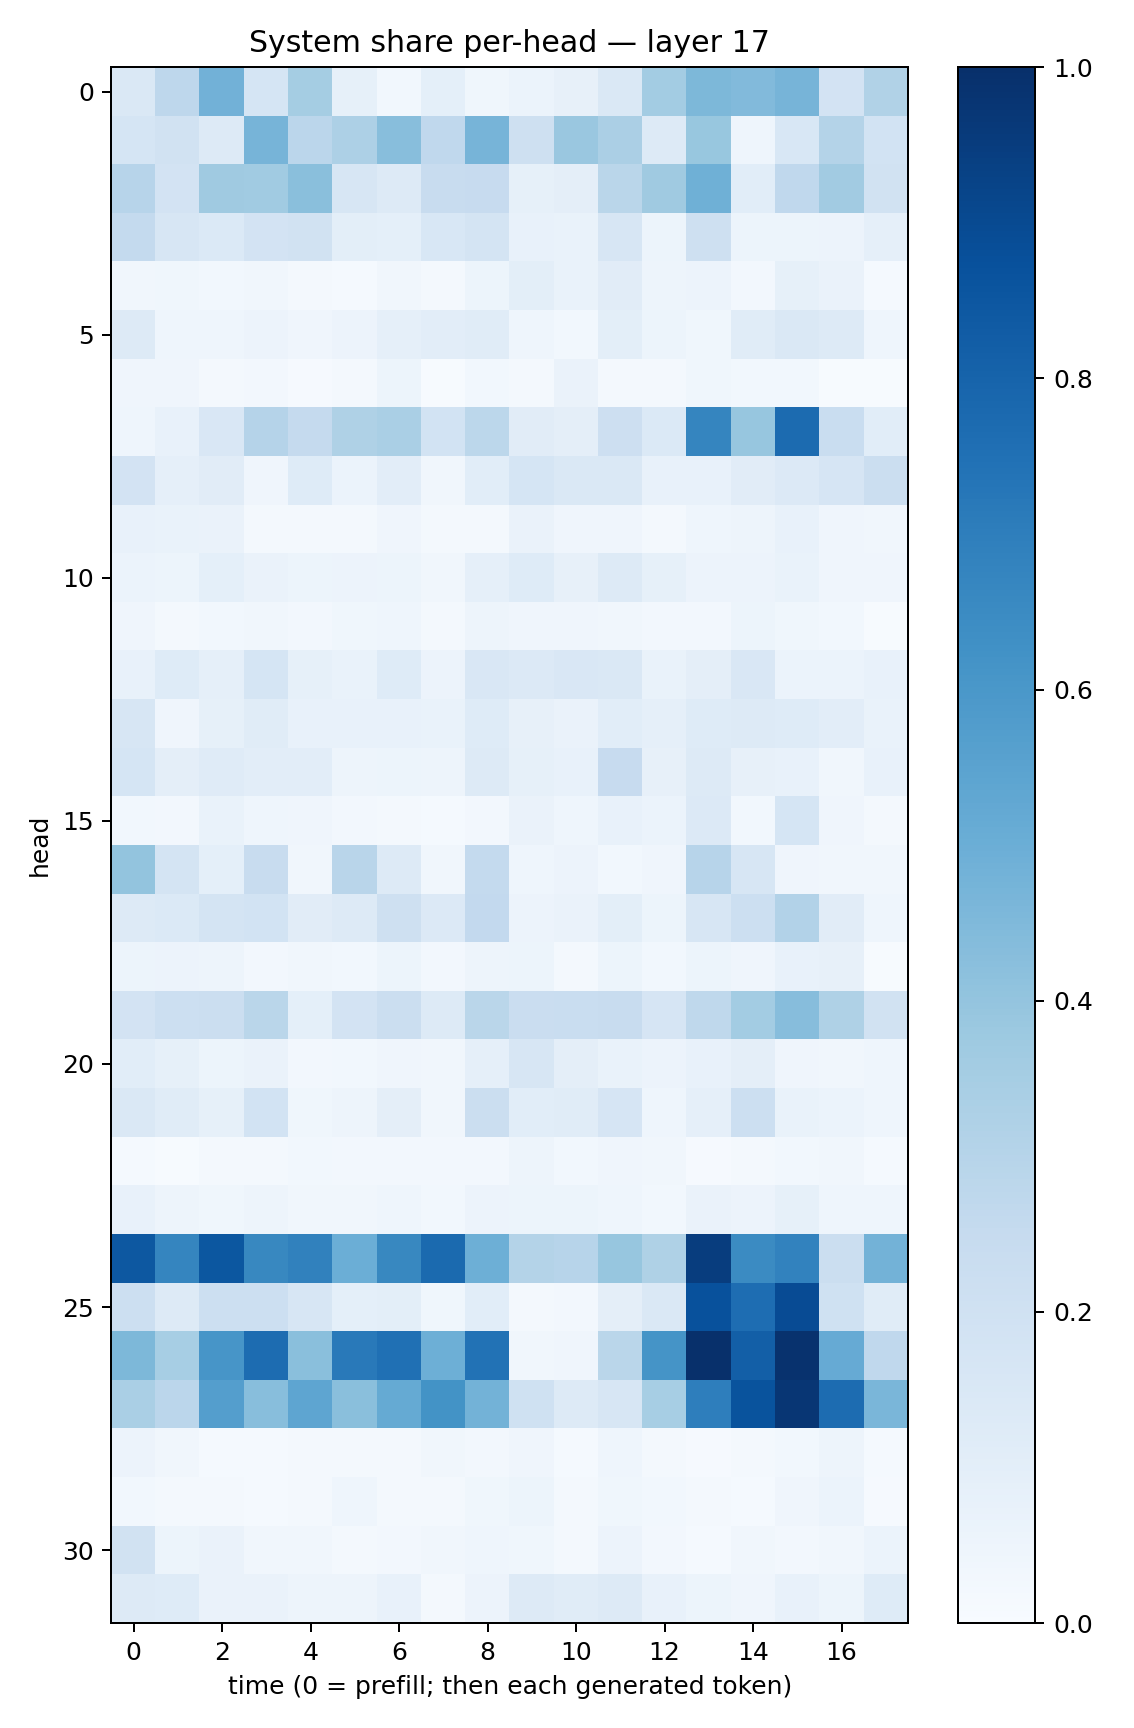

Source data for this figure (header and first rows):
0.14351283, 0.27706265, 0.4832862, 0.16797072, 0.35379952, 0.08522647, 0.029417679, 0.09013006, 0.036373463, 0.059308086, 0.08157291, 0.14263576, 0.35673636, 0.4544821, 0.44205528, 0.47145492, 0.18336102, 0.31367654
0.1708, 0.1924, 0.1323, 0.4691, 0.2832, 0.3254, 0.4295, 0.2657, 0.4697, 0.2109, 0.3838, 0.3333, 0.1286, 0.3904, 0.04445, 0.1524, 0.3072, 0.1856
0.2954, 0.1826, 0.3693, 0.3638, 0.4237, 0.163, 0.1279, 0.2406, 0.2434, 0.08237, 0.09672, 0.2852, 0.3702, 0.4885, 0.1061, 0.2663, 0.3596, 0.1943
0.2557, 0.1627, 0.1378, 0.1815, 0.1911, 0.09984, 0.09082, 0.1539, 0.1793, 0.07218, 0.06652, 0.1563, 0.0534, 0.209, 0.05217, 0.05377, 0.05744, 0.0869
0.03272, 0.03777, 0.02854, 0.03398, 0.02125, 0.01518, 0.03355, 0.02083, 0.0544, 0.09844, 0.06675, 0.1119, 0.0484, 0.05593, 0.02512, 0.08507, 0.06277, 0.01344
0.1262, 0.04361, 0.0435, 0.0566, 0.04035, 0.05522, 0.08842, 0.104, 0.117, 0.04416, 0.031, 0.09772, 0.05443, 0.03614, 0.1144, 0.1475, 0.1316, 0.04687
0.04105, 0.03923, 0.01797, 0.02494, 0.01042, 0.0213, 0.05347, 0.006156, 0.02857, 0.02275, 0.06586, 0.0191, 0.01755, 0.03822, 0.03031, 0.02866, 0.00764, 0.004098
0.04532, 0.07071, 0.1491, 0.304, 0.2529, 0.3235, 0.3362, 0.1865, 0.2799, 0.112, 0.09682, 0.2119, 0.1384, 0.6692, 0.3921, 0.7726, 0.2343, 0.1069
0.1813, 0.08934, 0.112, 0.04003, 0.1217, 0.06168, 0.1022, 0.03312, 0.1059, 0.1687, 0.1412, 0.143, 0.07082, 0.07773, 0.1113, 0.1362, 0.1647, 0.2225
0.0709, 0.06778, 0.06308, 0.01883, 0.01994, 0.01894, 0.03938, 0.01977, 0.01569, 0.0639, 0.04222, 0.0408, 0.01853, 0.04512, 0.04919, 0.07335, 0.04102, 0.03314
0.05871, 0.05209, 0.09257, 0.06415, 0.05291, 0.05583, 0.05244, 0.0322, 0.08863, 0.1214, 0.07886, 0.1319, 0.08336, 0.05847, 0.05474, 0.06815, 0.04138, 0.04069
0.04029, 0.02009, 0.03066, 0.0315, 0.02665, 0.03721, 0.04315, 0.02274, 0.04714, 0.04289, 0.04284, 0.03428, 0.02481, 0.02504, 0.05112, 0.03717, 0.02999, 0.005181
0.07609, 0.1218, 0.08762, 0.1703, 0.08303, 0.06737, 0.1218, 0.05745, 0.1521, 0.1341, 0.1505, 0.1426, 0.06702, 0.09555, 0.1501, 0.05993, 0.0596, 0.07723
0.1602, 0.03921, 0.08314, 0.1165, 0.07267, 0.07138, 0.07674, 0.06833, 0.1247, 0.07842, 0.06346, 0.1078, 0.08712, 0.1224, 0.1322, 0.1214, 0.104, 0.0689
0.1711, 0.0954, 0.1197, 0.1024, 0.1017, 0.0504, 0.05258, 0.04972, 0.1276, 0.08222, 0.0751, 0.2445, 0.08182, 0.1318, 0.08115, 0.07218, 0.03286, 0.07741
0.03073, 0.02368, 0.06938, 0.04478, 0.04061, 0.02468, 0.02065, 0.01335, 0.02474, 0.06561, 0.04653, 0.07736, 0.06113, 0.134, 0.02923, 0.1683, 0.04268, 0.02058
0.3992, 0.1744, 0.09273, 0.2363, 0.03352, 0.2924, 0.1262, 0.0322, 0.2577, 0.04507, 0.05771, 0.0308, 0.03953, 0.2935, 0.1588, 0.04264, 0.03375, 0.03445
0.1291, 0.1395, 0.1748, 0.1844, 0.1096, 0.1255, 0.2104, 0.1357, 0.2589, 0.05611, 0.0627, 0.1002, 0.05149, 0.1633, 0.2162, 0.3124, 0.1106, 0.04571
0.05346, 0.0583, 0.04902, 0.02439, 0.03456, 0.0288, 0.05187, 0.0273, 0.04814, 0.05216, 0.0215, 0.05089, 0.0295, 0.05231, 0.04033, 0.07698, 0.08097, 0.004406
0.1836, 0.215, 0.2214, 0.2861, 0.09121, 0.1833, 0.224, 0.1271, 0.2867, 0.2284, 0.2313, 0.2356, 0.167, 0.273, 0.3567, 0.4303, 0.3225, 0.1893
0.1086, 0.08216, 0.05132, 0.06287, 0.0247, 0.03118, 0.04122, 0.03326, 0.08897, 0.161, 0.09708, 0.06872, 0.05576, 0.07329, 0.09403, 0.03938, 0.03271, 0.04384
0.1418, 0.1134, 0.08584, 0.187, 0.03839, 0.04999, 0.09542, 0.03422, 0.2255, 0.1068, 0.1141, 0.1645, 0.04319, 0.08737, 0.2165, 0.06903, 0.06165, 0.04514
0.01224, 0.007712, 0.01698, 0.01636, 0.02735, 0.02465, 0.02452, 0.02374, 0.02632, 0.04796, 0.0286, 0.03998, 0.03309, 0.01006, 0.02144, 0.02785, 0.03422, 0.01263
0.07388, 0.04719, 0.03554, 0.04891, 0.03254, 0.03168, 0.04667, 0.03003, 0.05579, 0.05336, 0.05466, 0.0443, 0.02794, 0.06467, 0.0573, 0.08442, 0.0445, 0.04312
0.8473, 0.6711, 0.8479, 0.661, 0.6851, 0.4991, 0.6637, 0.7758, 0.4923, 0.3058, 0.2958, 0.3933, 0.3205, 0.9482, 0.6507, 0.6805, 0.2263, 0.4804
0.2185, 0.1302, 0.2182, 0.2167, 0.1616, 0.09228, 0.1002, 0.03695, 0.1082, 0.01639, 0.025, 0.09552, 0.1439, 0.8713, 0.7645, 0.894, 0.2025, 0.1156
0.4563, 0.3464, 0.6065, 0.7665, 0.4256, 0.7176, 0.7536, 0.4947, 0.7443, 0.03313, 0.03945, 0.2877, 0.6159, 0.9971, 0.8188, 0.9886, 0.515, 0.2662
0.338, 0.2846, 0.57, 0.4276, 0.5366, 0.4242, 0.519, 0.6177, 0.4776, 0.1994, 0.1259, 0.1624, 0.3438, 0.6984, 0.8651, 0.9731, 0.7695, 0.4641
0.05682, 0.035, 0.01319, 0.01373, 0.01879, 0.02322, 0.01946, 0.03144, 0.02509, 0.042, 0.01385, 0.04505, 0.01575, 0.01086, 0.02058, 0.0282, 0.04989, 0.01459
0.03045, 0.01893, 0.01781, 0.01531, 0.01854, 0.04569, 0.02092, 0.01953, 0.03897, 0.05303, 0.02302, 0.03817, 0.02882, 0.01746, 0.01484, 0.04211, 0.06118, 0.01063
0.1942, 0.0546, 0.06624, 0.03224, 0.03379, 0.01583, 0.02728, 0.0317, 0.04604, 0.0361, 0.01777, 0.05745, 0.024, 0.01523, 0.03405, 0.02526, 0.03372, 0.06063
0.1305, 0.1224, 0.06612, 0.06415, 0.0495, 0.04791, 0.07259, 0.02105, 0.05664, 0.1293, 0.1163, 0.1269, 0.07671, 0.05146, 0.03945, 0.07267, 0.05129, 0.1236
